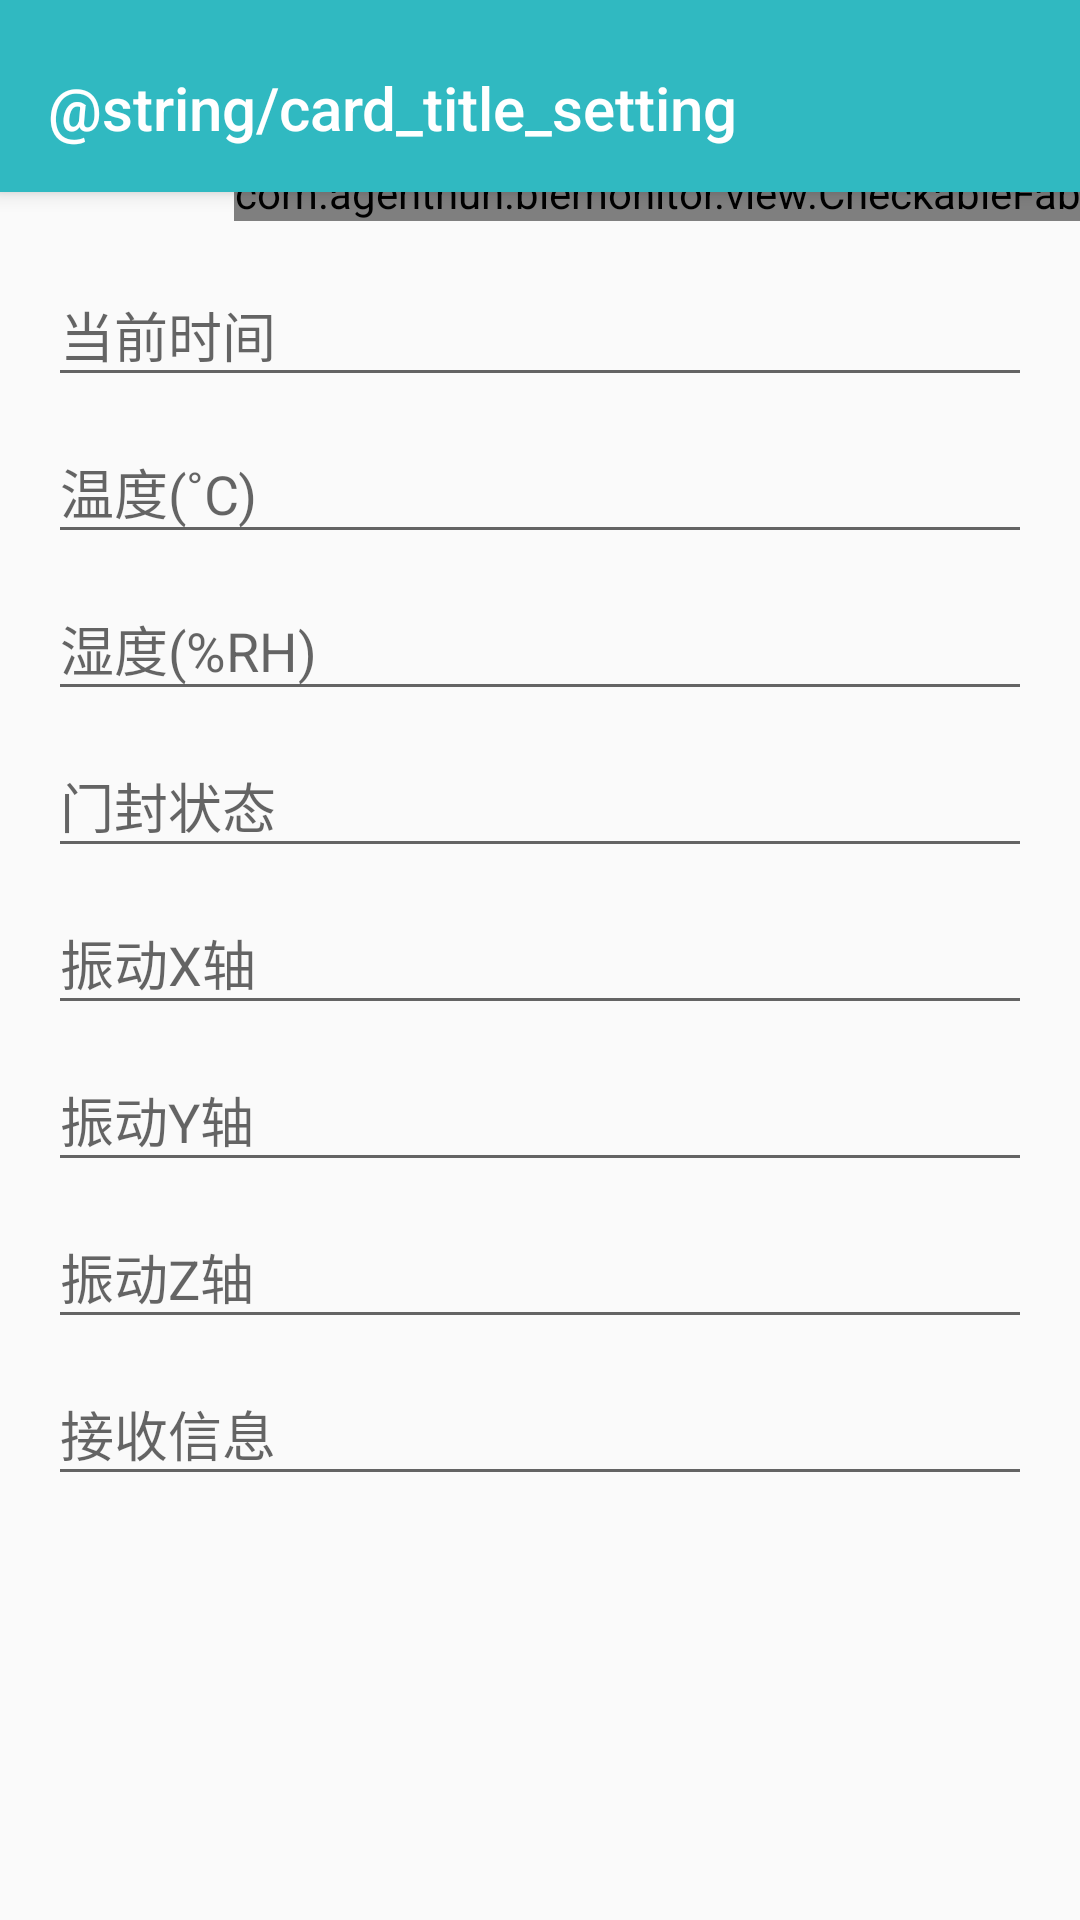

This screen was rendered from an Android layout file. Write that file and the resources it references.
<!-- AndroidManifest.xml: application theme AppTheme -->
<!-- res/layout/activity_device_setting.xml -->
<?xml version="1.0" encoding="utf-8"?>
<android.support.design.widget.CoordinatorLayout xmlns:android="http://schemas.android.com/apk/res/android"
    xmlns:app="http://schemas.android.com/apk/res-auto"
    xmlns:tools="http://schemas.android.com/tools"
    android:id="@+id/coordinatorLayout"
    android:layout_width="match_parent"
    android:layout_height="match_parent"
    android:fitsSystemWindows="true"
    tools:context=".activity.DeviceSettingActivity">

    <android.support.design.widget.AppBarLayout
        android:id="@+id/appbar"
        android:layout_width="match_parent"
        android:layout_height="wrap_content"
        android:paddingTop="@dimen/appbar_padding_top"
        android:theme="@style/AppTheme.AppBarOverlay">

        <android.support.v7.widget.Toolbar
            android:id="@+id/toolbar"
            android:layout_width="match_parent"
            android:layout_height="?attr/actionBarSize"
            android:background="?attr/colorPrimary"
            app:layout_collapseMode="pin"
            app:popupTheme="@style/AppTheme.PopupOverlay"
            app:title="@string/card_title_setting" />

    </android.support.design.widget.AppBarLayout>

    <include
        android:id="@+id/editTextLayout"
        layout="@layout/content_device_setting" />

    <com.agenthun.blemonitor.view.CheckableFab
        android:id="@+id/fab"
        android:layout_width="wrap_content"
        android:layout_height="wrap_content"
        android:src="@drawable/ic_done_black_24dp"
        android:tint="@color/white"
        app:backgroundTint="@color/colorAccent"
        app:layout_anchor="@id/editTextLayout"
        app:layout_anchorGravity="top|end" />

</android.support.design.widget.CoordinatorLayout>
<!-- res/layout/content_device_setting.xml (included above) -->
<?xml version="1.0" encoding="utf-8"?>
<android.support.v4.widget.NestedScrollView xmlns:android="http://schemas.android.com/apk/res/android"
    xmlns:app="http://schemas.android.com/apk/res-auto"
    xmlns:tools="http://schemas.android.com/tools"
    android:layout_width="match_parent"
    android:layout_height="match_parent"
    android:fillViewport="false"
    android:paddingBottom="@dimen/spacing_double"
    android:paddingLeft="@dimen/spacing_double"
    android:paddingRight="@dimen/spacing_double"
    android:paddingTop="@dimen/spacing_double"
    app:layout_behavior="@string/appbar_scrolling_view_behavior"
    tools:showIn="@layout/activity_device_setting">

    <LinearLayout
        android:layout_width="match_parent"
        android:layout_height="wrap_content"
        android:orientation="vertical">

        <android.support.design.widget.TextInputLayout
            android:layout_width="match_parent"
            android:layout_height="wrap_content">

            <android.support.v7.widget.AppCompatEditText
                android:id="@+id/current_time"
                android:layout_width="match_parent"
                android:layout_height="wrap_content"
                android:hint="@string/text_hint_current_time"
                android:maxLines="1"
                android:singleLine="true" />
        </android.support.design.widget.TextInputLayout>

        <android.support.design.widget.TextInputLayout
            android:layout_width="match_parent"
            android:layout_height="wrap_content">

            <android.support.v7.widget.AppCompatEditText
                android:id="@+id/temperature"
                android:layout_width="match_parent"
                android:layout_height="wrap_content"
                android:hint="@string/text_hint_temperature"
                android:maxLines="1"
                android:singleLine="true" />
        </android.support.design.widget.TextInputLayout>

        <android.support.design.widget.TextInputLayout
            android:layout_width="match_parent"
            android:layout_height="wrap_content">

            <android.support.v7.widget.AppCompatEditText
                android:id="@+id/freight_name"
                android:layout_width="match_parent"
                android:layout_height="wrap_content"
                android:hint="@string/text_hint_humidity"
                android:maxLines="1"
                android:singleLine="true" />
        </android.support.design.widget.TextInputLayout>

        <android.support.design.widget.TextInputLayout
            android:layout_width="match_parent"
            android:layout_height="wrap_content">

            <android.support.v7.widget.AppCompatEditText
                android:id="@+id/origin"
                android:layout_width="match_parent"
                android:layout_height="wrap_content"
                android:hint="@string/text_hint_locked"
                android:maxLines="1"
                android:singleLine="true" />
        </android.support.design.widget.TextInputLayout>

        <android.support.design.widget.TextInputLayout
            android:layout_width="match_parent"
            android:layout_height="wrap_content">

            <android.support.v7.widget.AppCompatEditText
                android:id="@+id/destination"
                android:layout_width="match_parent"
                android:layout_height="wrap_content"
                android:hint="@string/text_hint_shake_x"
                android:maxLines="1"
                android:singleLine="true" />
        </android.support.design.widget.TextInputLayout>

        <android.support.design.widget.TextInputLayout
            android:layout_width="match_parent"
            android:layout_height="wrap_content">

            <android.support.v7.widget.AppCompatEditText
                android:id="@+id/vessel"
                android:layout_width="match_parent"
                android:layout_height="wrap_content"
                android:hint="@string/text_hint_shake_y"
                android:maxLines="1"
                android:singleLine="true" />
        </android.support.design.widget.TextInputLayout>

        <android.support.design.widget.TextInputLayout
            android:layout_width="match_parent"
            android:layout_height="wrap_content">

            <android.support.v7.widget.AppCompatEditText
                android:id="@+id/voyage"
                android:layout_width="match_parent"
                android:layout_height="wrap_content"
                android:hint="@string/text_hint_shake_z"
                android:maxLines="1"
                android:singleLine="true" />
        </android.support.design.widget.TextInputLayout>

        <android.support.design.widget.TextInputLayout
            android:layout_width="match_parent"
            android:layout_height="wrap_content">

            <android.support.v7.widget.AppCompatEditText
                android:id="@+id/frequency"
                android:layout_width="match_parent"
                android:layout_height="wrap_content"
                android:hint="@string/text_hint_sms_message"
                android:inputType="numberDecimal"
                android:maxLines="1"
                android:singleLine="true" />
        </android.support.design.widget.TextInputLayout>
    </LinearLayout>
</android.support.v4.widget.NestedScrollView>
<!-- resources referenced by this layout -->
<resources>
  <color name="colorAccent">#FFFCB830</color>
  <color name="white">@android:color/white</color>
  <dimen name="appbar_padding_top">8dp</dimen>
  <dimen name="spacing_double">16dp</dimen>
  <string name="text_hint_current_time">当前时间</string>
  <string name="text_hint_humidity">湿度(%RH)</string>
  <string name="text_hint_locked">门封状态</string>
  <string name="text_hint_shake_x">振动X轴</string>
  <string name="text_hint_shake_y">振动Y轴</string>
  <string name="text_hint_shake_z">振动Z轴</string>
  <string name="text_hint_sms_message">接收信息</string>
  <string name="text_hint_temperature">温度(˚C)</string>
  <style name="AppTheme.AppBarOverlay" parent="ThemeOverlay.AppCompat.Dark.ActionBar" />
  <style name="AppTheme.PopupOverlay" parent="ThemeOverlay.AppCompat.Light" />
  <style name="AppTheme" parent="Theme.AppCompat.Light.DarkActionBar">
          
          <item name="colorPrimary">@color/colorPrimary</item>
          <item name="colorPrimaryDark">@color/colorPrimaryDark</item>
          <item name="colorAccent">@color/colorAccent</item>
  
          <item name="android:textColorPrimary">@android:color/black</item>
          <item name="android:textColorPrimaryInverse">@color/text_light</item>
          <item name="android:statusBarColor" tools:targetApi="lollipop">
              @color/colorPrimaryDark
          </item>
          <item name="android:textColor">@color/text_dark</item>
      </style>
  <color name="colorPrimary">#FF30B9C1</color>
  <color name="colorPrimaryDark">#FF0097A7</color>
  <color name="text_light">@android:color/white</color>
  <color name="text_dark">#616161</color>
</resources>
